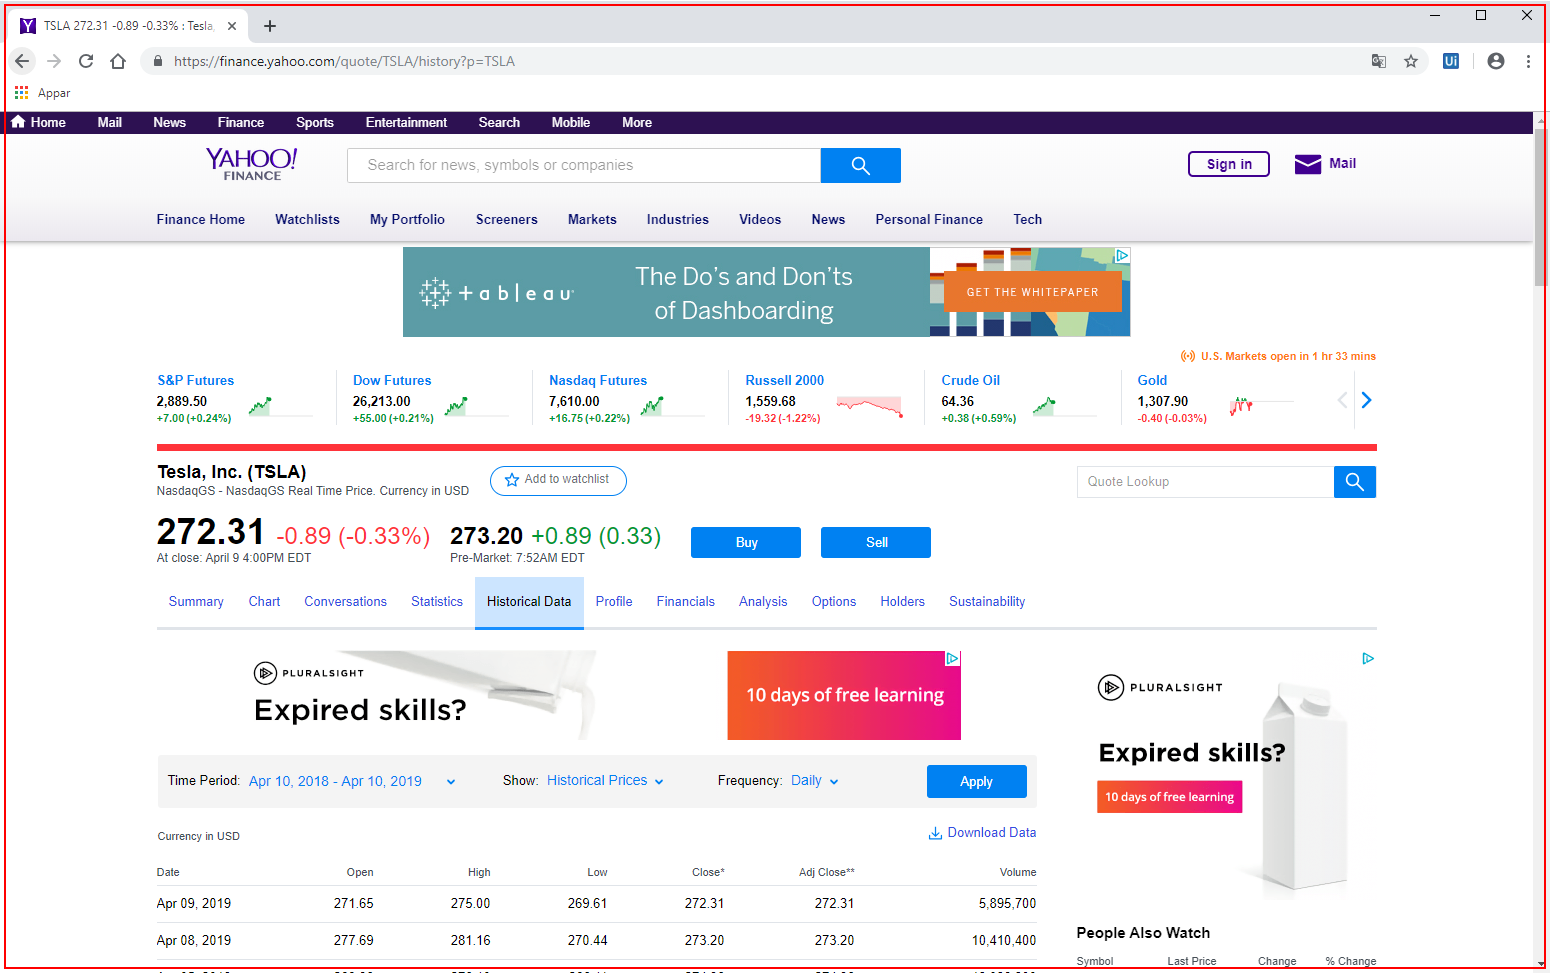
Workflow: RecordersLesson4

Step 1: click on 'chrome.exe'

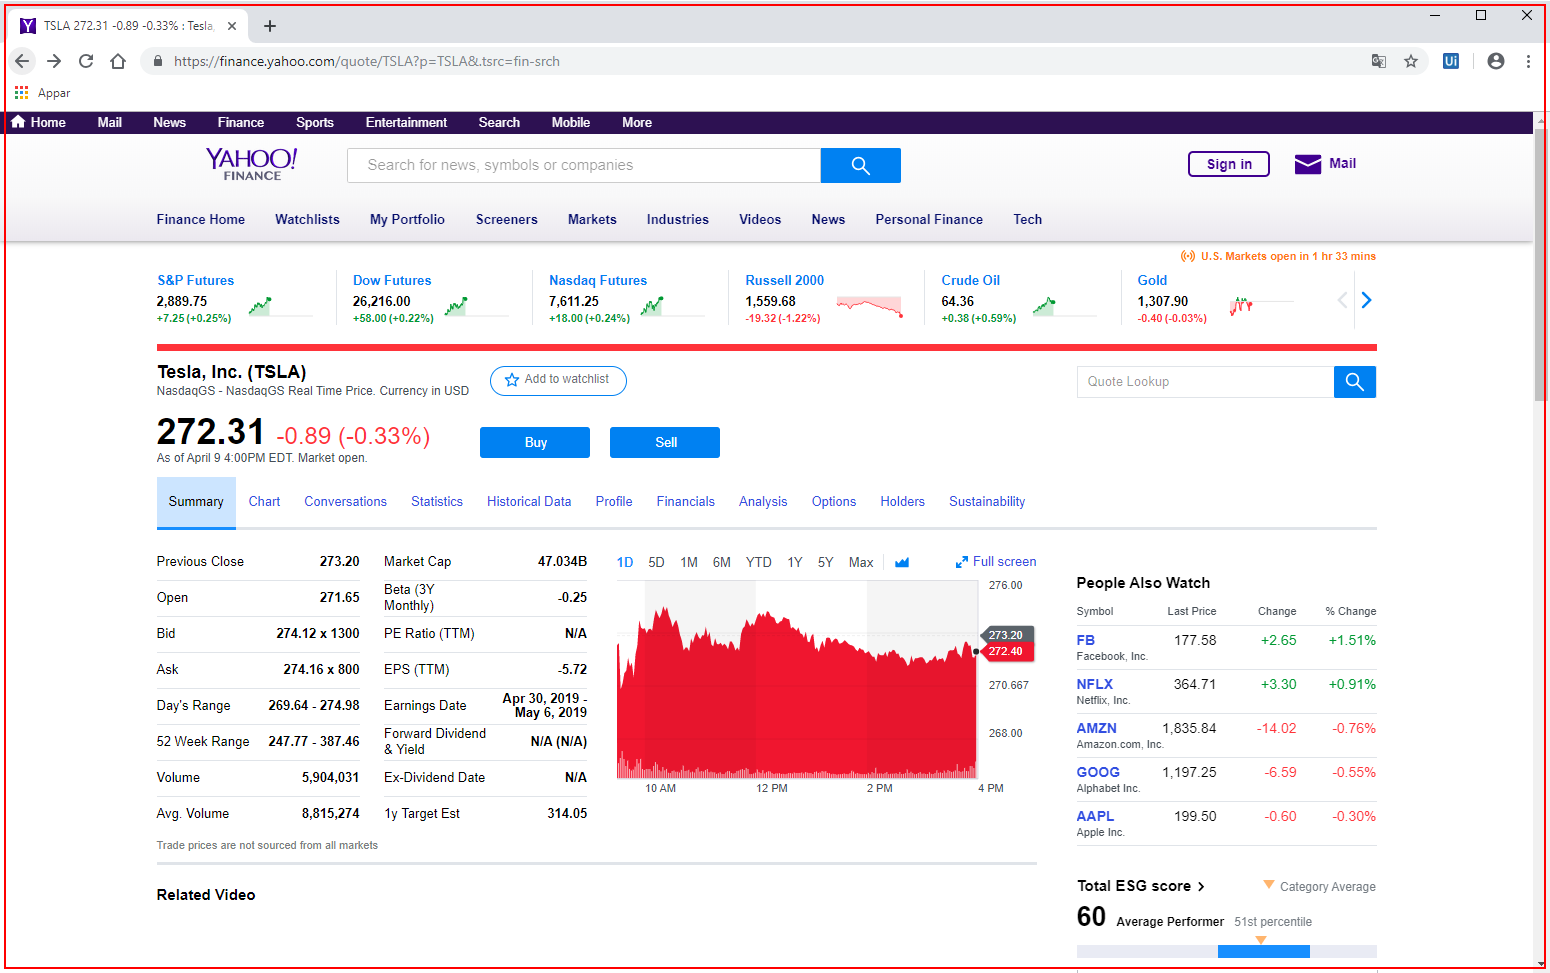
Step 2: click on 'chrome.exe'

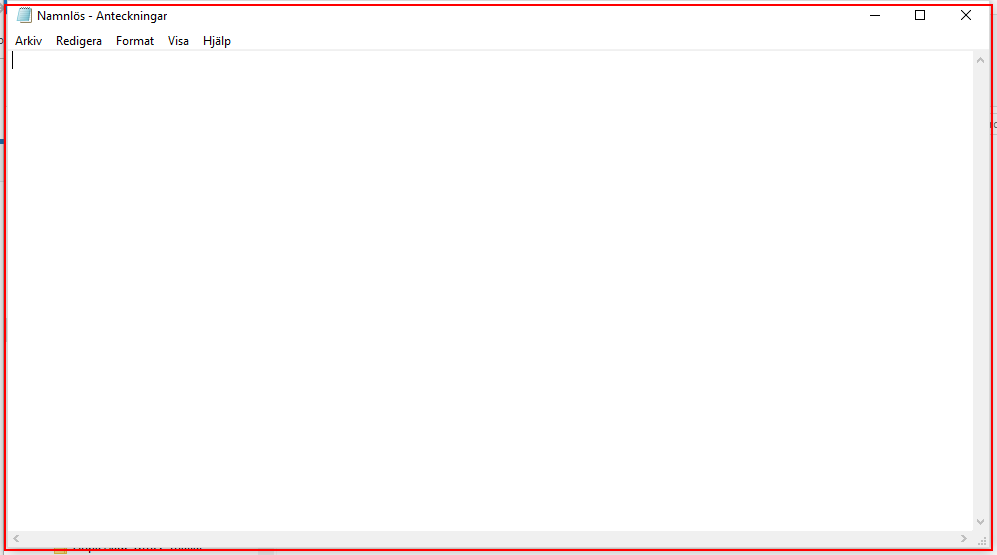
Step 3: Open 'notepad.exe Namnlös' on the element in window 'Namnlös - Anteckningar' (notepad.exe)

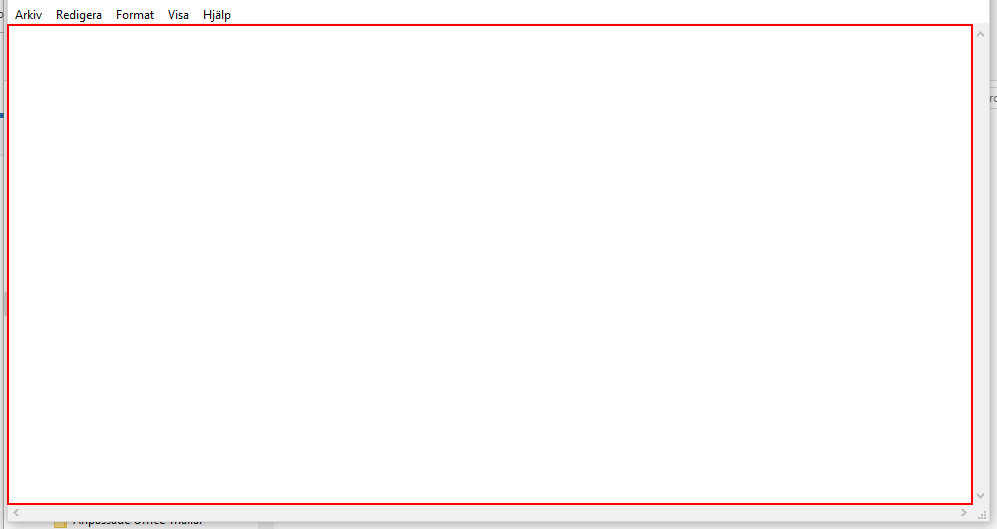
Step 4: type [text] into the editable text 'Textredigerare'

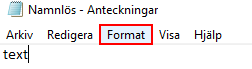
Step 5: click on the menu item 'Format'

Step 6: click on 'menu item  Tecken...' (no picture)

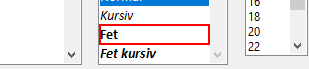
Step 7: click on the list item 'Fet'

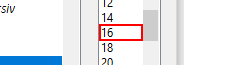
Step 8: click on the list item

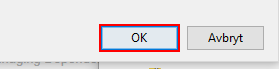
Step 9: click

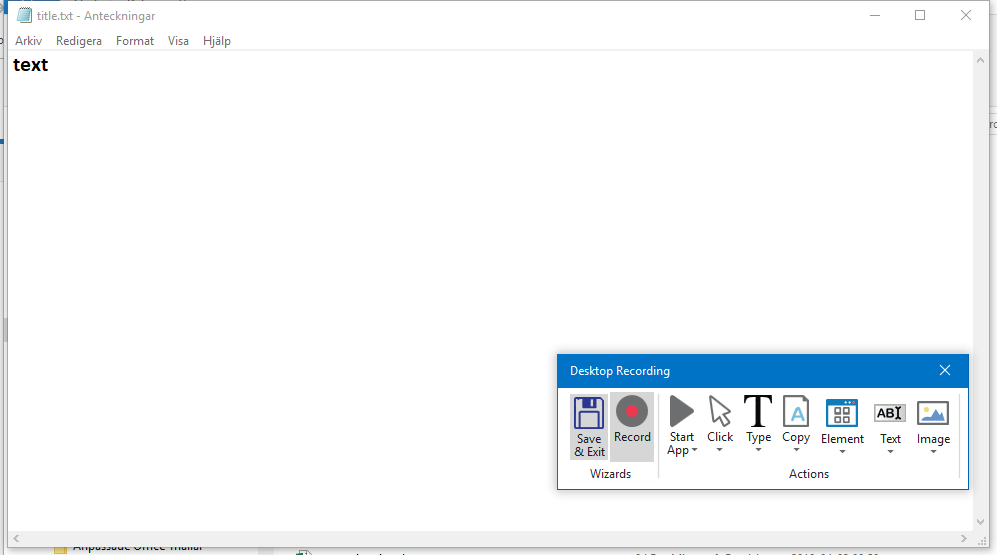
Step 10: Attach Window 'Namnl s A Notepad' on the element in window 'Namnlös - Anteckningar' (notepad.exe)

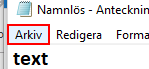
Step 11: click on the menu item 'Arkiv'

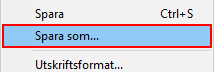
Step 12: click on 'menu item  Spara som...'

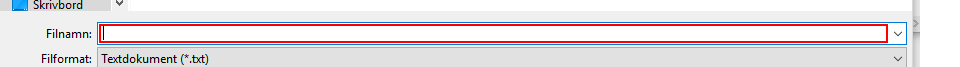
Step 13: type [title]

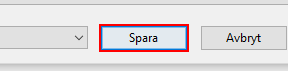
Step 14: click in window 'Spara'

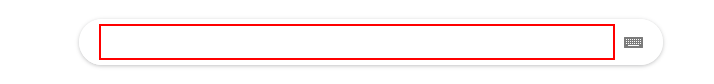
Step 15: type "["weather in " + cityName]" into the text box 'q'

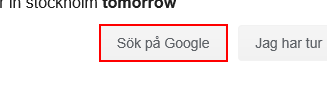
Step 16: click on the text box 'btnK'

Step 17: click on the text box (same screen as step 16)

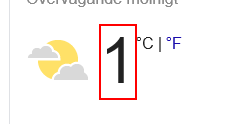
Step 18: get-text from the element 'wob_tm'